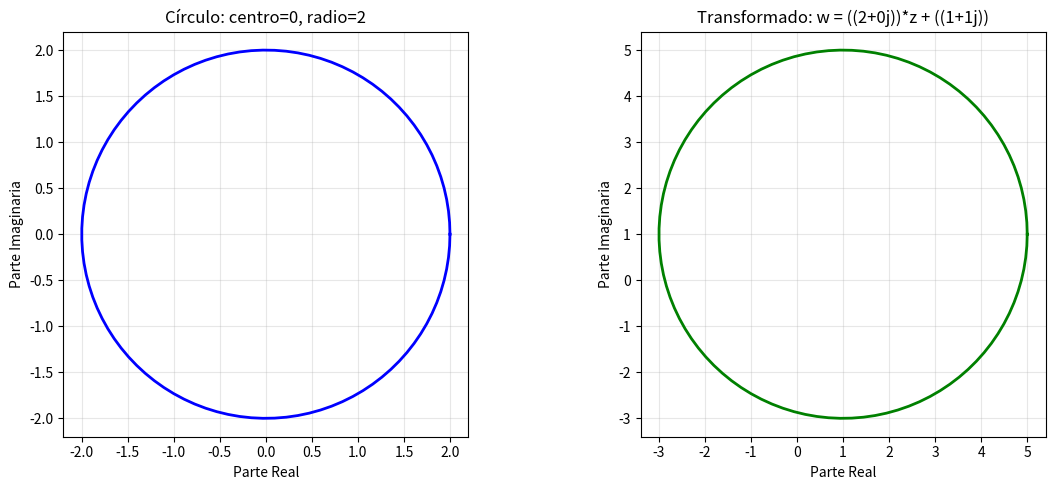

Source code (Python):
import numpy as np
import matplotlib.pyplot as plt


# Función simple para uso rápido sin interfaz gráfica
def mapeo_lineal(A, B, tipo_figura='circulo', centro=0, radio=1, punto1=-1+0j, punto2=1+0j, n_puntos=100):
    
    fig, ax = plt.subplots(1, 2, figsize=(12, 5))
    
    # Generar puntos según el tipo de figura
    if tipo_figura == 'circulo':
        theta = np.linspace(0, 2 * np.pi, n_puntos)
        z_points = centro + radio * np.exp(1j * theta)
        titulo_z = f'Círculo: centro={centro}, radio={radio}'
    else:
        t = np.linspace(0, 1, n_puntos)
        z_points = punto1 + t * (punto2 - punto1)
        titulo_z = f'Línea: P1={punto1}, P2={punto2}'
    
    # Aplicar transformación
    w_points = A * z_points + B
    
    # Graficar
    ax[0].plot(z_points.real, z_points.imag, 'b-', linewidth=2)
    ax[0].set_title(titulo_z)
    ax[0].set_xlabel('Parte Real')
    ax[0].set_ylabel('Parte Imaginaria')
    ax[0].grid(True, alpha=0.3)
    ax[0].set_aspect('equal')
    
    ax[1].plot(w_points.real, w_points.imag, 'g-', linewidth=2)
    ax[1].set_title(f'Transformado: w = ({A})*z + ({B})')
    ax[1].set_xlabel('Parte Real')
    ax[1].set_ylabel('Parte Imaginaria')
    ax[1].grid(True, alpha=0.3)
    ax[1].set_aspect('equal')
    
    plt.tight_layout()
    plt.show()

# Ejemplo de uso
if __name__ == "__main__":

    # mapeo_lineal(A=1+1j, B=2-3j, tipo_figura='circulo', centro=0, radio=1)
    mapeo_lineal(A=2+0j, B=1+1j, tipo_figura='circulo', centro=0, radio=2)
    #mapeo_lineal(A=4+0j, B=0j, tipo_figura='linea', punto1=0+0j, punto2=5+5j)